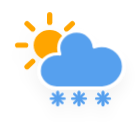
t = 0.00 s
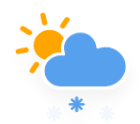
t = 1.95 s
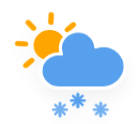
t = 3.45 s
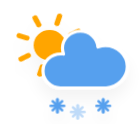
t = 4.95 s
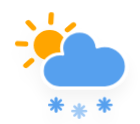
t = 6.83 s
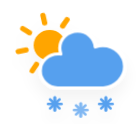
t = 8.70 s

The animated SVG that drew these frames (rendered in a browser with its animation timeline set to each time). Animation: 5 CSS @keyframes rules; frames cover the first 8.70 s, repeats indefinitely.

<?xml version="1.0" encoding="UTF-8" standalone="no"?>
<!-- (c) ammap.com | SVG weather icons -->

<svg
   width="140"
   height="124"
   version="1.1"
   id="svg106"
   sodipodi:docname="snowy-3-day.svg"
   inkscape:version="1.2.2 (732a01da63, 2022-12-09)"
   xmlns:inkscape="http://www.inkscape.org/namespaces/inkscape"
   xmlns:sodipodi="http://sodipodi.sourceforge.net/DTD/sodipodi-0.dtd"
   xmlns="http://www.w3.org/2000/svg"
   xmlns:svg="http://www.w3.org/2000/svg">
  <sodipodi:namedview
     id="namedview108"
     pagecolor="#ffffff"
     bordercolor="#000000"
     borderopacity="0.25"
     inkscape:showpageshadow="2"
     inkscape:pageopacity="0.0"
     inkscape:pagecheckerboard="0"
     inkscape:deskcolor="#d1d1d1"
     showgrid="false"
     inkscape:zoom="1.5412718"
     inkscape:cx="100.5663"
     inkscape:cy="12.327482"
     inkscape:window-width="1920"
     inkscape:window-height="1017"
     inkscape:window-x="1912"
     inkscape:window-y="-8"
     inkscape:window-maximized="1"
     inkscape:current-layer="svg106" />
  <defs
     id="defs26">
    <filter
       id="blur"
       x="-0.20654912"
       y="-0.23098592"
       width="1.4030227"
       height="1.5633803">
      <feGaussianBlur
         in="SourceAlpha"
         stdDeviation="3"
         id="feGaussianBlur9" />
      <feOffset
         dx="0"
         dy="4"
         result="offsetblur"
         id="feOffset11" />
      <feComponentTransfer
         id="feComponentTransfer15">
        <feFuncA
           slope="0.05"
           type="linear"
           id="feFuncA13" />
      </feComponentTransfer>
      <feMerge
         id="feMerge21">
        <feMergeNode
           id="feMergeNode17" />
        <feMergeNode
           in="SourceGraphic"
           id="feMergeNode19" />
      </feMerge>
    </filter>
    <style
       type="text/css"
       id="style24"><![CDATA[
         /*
** CLOUDS
*/
         @keyframes am-weather-cloud-2 {
            0% {
               -webkit-transform: translate(0px, 0px);
               -moz-transform: translate(0px, 0px);
               -ms-transform: translate(0px, 0px);
               transform: translate(0px, 0px);
            }

            50% {
               -webkit-transform: translate(2px, 0px);
               -moz-transform: translate(2px, 0px);
               -ms-transform: translate(2px, 0px);
               transform: translate(2px, 0px);
            }

            100% {
               -webkit-transform: translate(0px, 0px);
               -moz-transform: translate(0px, 0px);
               -ms-transform: translate(0px, 0px);
               transform: translate(0px, 0px);
            }
         }

         .am-weather-cloud-2 {
            -webkit-animation-name: am-weather-cloud-2;
            -moz-animation-name: am-weather-cloud-2;
            animation-name: am-weather-cloud-2;
            -webkit-animation-duration: 3s;
            -moz-animation-duration: 3s;
            animation-duration: 3s;
            -webkit-animation-timing-function: linear;
            -moz-animation-timing-function: linear;
            animation-timing-function: linear;
            -webkit-animation-iteration-count: infinite;
            -moz-animation-iteration-count: infinite;
            animation-iteration-count: infinite;
         }

         /*
** SUN
*/
         @keyframes am-weather-sun {
            0% {
               -webkit-transform: rotate(0deg);
               -moz-transform: rotate(0deg);
               -ms-transform: rotate(0deg);
               transform: rotate(0deg);
            }

            100% {
               -webkit-transform: rotate(360deg);
               -moz-transform: rotate(360deg);
               -ms-transform: rotate(360deg);
               transform: rotate(360deg);
            }
         }

         .am-weather-sun {
            -webkit-animation-name: am-weather-sun;
            -moz-animation-name: am-weather-sun;
            -ms-animation-name: am-weather-sun;
            animation-name: am-weather-sun;
            -webkit-animation-duration: 9s;
            -moz-animation-duration: 9s;
            -ms-animation-duration: 9s;
            animation-duration: 9s;
            -webkit-animation-timing-function: linear;
            -moz-animation-timing-function: linear;
            -ms-animation-timing-function: linear;
            animation-timing-function: linear;
            -webkit-animation-iteration-count: infinite;
            -moz-animation-iteration-count: infinite;
            -ms-animation-iteration-count: infinite;
            animation-iteration-count: infinite;
         }

         @keyframes am-weather-sun-shiny {
            0% {
               stroke-dasharray: 3px 10px;
               stroke-dashoffset: 0px;
            }

            50% {
               stroke-dasharray: 0.1px 10px;
               stroke-dashoffset: -1px;
            }

            100% {
               stroke-dasharray: 3px 10px;
               stroke-dashoffset: 0px;
            }
         }

         .am-weather-sun-shiny line {
            -webkit-animation-name: am-weather-sun-shiny;
            -moz-animation-name: am-weather-sun-shiny;
            -ms-animation-name: am-weather-sun-shiny;
            animation-name: am-weather-sun-shiny;
            -webkit-animation-duration: 2s;
            -moz-animation-duration: 2s;
            -ms-animation-duration: 2s;
            animation-duration: 2s;
            -webkit-animation-timing-function: linear;
            -moz-animation-timing-function: linear;
            -ms-animation-timing-function: linear;
            animation-timing-function: linear;
            -webkit-animation-iteration-count: infinite;
            -moz-animation-iteration-count: infinite;
            -ms-animation-iteration-count: infinite;
            animation-iteration-count: infinite;
         }

         /*
** SNOW
*/
         @keyframes am-weather-snow {
            0% {
               -webkit-transform: translateX(0) translateY(0);
               -moz-transform: translateX(0) translateY(0);
               -ms-transform: translateX(0) translateY(0);
               transform: translateX(0) translateY(0);
            }

            33.33% {
               -webkit-transform: translateX(-1.2px) translateY(2px);
               -moz-transform: translateX(-1.2px) translateY(2px);
               -ms-transform: translateX(-1.2px) translateY(2px);
               transform: translateX(-1.2px) translateY(2px);
            }

            66.66% {
               -webkit-transform: translateX(1.4px) translateY(4px);
               -moz-transform: translateX(1.4px) translateY(4px);
               -ms-transform: translateX(1.4px) translateY(4px);
               transform: translateX(1.4px) translateY(4px);
               opacity: 1;
            }

            100% {
               -webkit-transform: translateX(-1.6px) translateY(6px);
               -moz-transform: translateX(-1.6px) translateY(6px);
               -ms-transform: translateX(-1.6px) translateY(6px);
               transform: translateX(-1.6px) translateY(6px);
               opacity: 0;
            }
         }

         @keyframes am-weather-snow-reverse {
            0% {
               -webkit-transform: translateX(0) translateY(0);
               -moz-transform: translateX(0) translateY(0);
               -ms-transform: translateX(0) translateY(0);
               transform: translateX(0) translateY(0);
            }

            33.33% {
               -webkit-transform: translateX(1.2px) translateY(2px);
               -moz-transform: translateX(1.2px) translateY(2px);
               -ms-transform: translateX(1.2px) translateY(2px);
               transform: translateX(1.2px) translateY(2px);
            }

            66.66% {
               -webkit-transform: translateX(-1.4px) translateY(4px);
               -moz-transform: translateX(-1.4px) translateY(4px);
               -ms-transform: translateX(-1.4px) translateY(4px);
               transform: translateX(-1.4px) translateY(4px);
               opacity: 1;
            }

            100% {
               -webkit-transform: translateX(1.6px) translateY(6px);
               -moz-transform: translateX(1.6px) translateY(6px);
               -ms-transform: translateX(1.6px) translateY(6px);
               transform: translateX(1.6px) translateY(6px);
               opacity: 0;
            }
         }

         .am-weather-snow-1 {
            -webkit-animation-name: am-weather-snow;
            -moz-animation-name: am-weather-snow;
            -ms-animation-name: am-weather-snow;
            animation-name: am-weather-snow;
            -webkit-animation-duration: 2s;
            -moz-animation-duration: 2s;
            -ms-animation-duration: 2s;
            animation-duration: 2s;
            -webkit-animation-timing-function: linear;
            -moz-animation-timing-function: linear;
            -ms-animation-timing-function: linear;
            animation-timing-function: linear;
            -webkit-animation-iteration-count: infinite;
            -moz-animation-iteration-count: infinite;
            -ms-animation-iteration-count: infinite;
            animation-iteration-count: infinite;
         }

         .am-weather-snow-2 {
            -webkit-animation-name: am-weather-snow;
            -moz-animation-name: am-weather-snow;
            -ms-animation-name: am-weather-snow;
            animation-name: am-weather-snow;
            -webkit-animation-delay: 1.2s;
            -moz-animation-delay: 1.2s;
            -ms-animation-delay: 1.2s;
            animation-delay: 1.2s;
            -webkit-animation-duration: 2s;
            -moz-animation-duration: 2s;
            -ms-animation-duration: 2s;
            animation-duration: 2s;
            -webkit-animation-timing-function: linear;
            -moz-animation-timing-function: linear;
            -ms-animation-timing-function: linear;
            animation-timing-function: linear;
            -webkit-animation-iteration-count: infinite;
            -moz-animation-iteration-count: infinite;
            -ms-animation-iteration-count: infinite;
            animation-iteration-count: infinite;
         }

         .am-weather-snow-3 {
            -webkit-animation-name: am-weather-snow-reverse;
            -moz-animation-name: am-weather-snow-reverse;
            -ms-animation-name: am-weather-snow-reverse;
            animation-name: am-weather-snow-reverse;
            -webkit-animation-duration: 2s;
            -moz-animation-duration: 2s;
            -ms-animation-duration: 2s;
            animation-duration: 2s;
            -webkit-animation-timing-function: linear;
            -moz-animation-timing-function: linear;
            -ms-animation-timing-function: linear;
            animation-timing-function: linear;
            -webkit-animation-iteration-count: infinite;
            -moz-animation-iteration-count: infinite;
            -ms-animation-iteration-count: infinite;
            animation-iteration-count: infinite;
         }
         ]]></style>
  </defs>
  <g
     transform="matrix(2.6682248,0,0,2.5404048,49.628341,4.5398025)"
     filter="url(#blur)"
     id="g104">
    <g
       transform="translate(0,16)"
       id="g62">
      <g
         class="am-weather-sun"
         style="-moz-animation-duration:9s;-moz-animation-iteration-count:infinite;-moz-animation-name:am-weather-sun;-moz-animation-timing-function:linear;-ms-animation-duration:9s;-ms-animation-iteration-count:infinite;-ms-animation-name:am-weather-sun;-ms-animation-timing-function:linear;-webkit-animation-duration:9s;-webkit-animation-iteration-count:infinite;-webkit-animation-name:am-weather-sun;-webkit-animation-timing-function:linear"
         id="g58">
        <line
           transform="translate(0,9)"
           y2="3"
           fill="none"
           stroke="#ffa500"
           stroke-linecap="round"
           stroke-width="2"
           id="line28"
           x1="0"
           y1="0"
           x2="0" />
        <g
           transform="rotate(45)"
           id="g32">
          <line
             transform="translate(0,9)"
             y2="3"
             fill="none"
             stroke="#ffa500"
             stroke-linecap="round"
             stroke-width="2"
             id="line30"
             x1="0"
             y1="0"
             x2="0" />
        </g>
        <g
           transform="rotate(90)"
           id="g36">
          <line
             transform="translate(0,9)"
             y2="3"
             fill="none"
             stroke="#ffa500"
             stroke-linecap="round"
             stroke-width="2"
             id="line34"
             x1="0"
             y1="0"
             x2="0" />
        </g>
        <g
           transform="rotate(135)"
           id="g40">
          <line
             transform="translate(0,9)"
             y2="3"
             fill="none"
             stroke="#ffa500"
             stroke-linecap="round"
             stroke-width="2"
             id="line38"
             x1="0"
             y1="0"
             x2="0" />
        </g>
        <g
           transform="scale(-1)"
           id="g44">
          <line
             transform="translate(0,9)"
             y2="3"
             fill="none"
             stroke="#ffa500"
             stroke-linecap="round"
             stroke-width="2"
             id="line42"
             x1="0"
             y1="0"
             x2="0" />
        </g>
        <g
           transform="rotate(-135)"
           id="g48">
          <line
             transform="translate(0,9)"
             y2="3"
             fill="none"
             stroke="#ffa500"
             stroke-linecap="round"
             stroke-width="2"
             id="line46"
             x1="0"
             y1="0"
             x2="0" />
        </g>
        <g
           transform="rotate(-90)"
           id="g52">
          <line
             transform="translate(0,9)"
             y2="3"
             fill="none"
             stroke="#ffa500"
             stroke-linecap="round"
             stroke-width="2"
             id="line50"
             x1="0"
             y1="0"
             x2="0" />
        </g>
        <g
           transform="rotate(-45)"
           id="g56">
          <line
             transform="translate(0,9)"
             y2="3"
             fill="none"
             stroke="#ffa500"
             stroke-linecap="round"
             stroke-width="2"
             id="line54"
             x1="0"
             y1="0"
             x2="0" />
        </g>
      </g>
      <circle
         r="5"
         fill="#ffa500"
         stroke="#ffa500"
         stroke-width="2"
         id="circle60"
         cx="0"
         cy="0" />
    </g>
    <g
       class="am-weather-cloud-2"
       style="-moz-animation-duration:3s;-moz-animation-iteration-count:infinite;-moz-animation-name:am-weather-cloud-2;-moz-animation-timing-function:linear;-webkit-animation-duration:3s;-webkit-animation-iteration-count:infinite;-webkit-animation-name:am-weather-cloud-2;-webkit-animation-timing-function:linear"
       id="g66">
      <path
         transform="translate(-20,-11)"
         d="m 47.7,35.4 c 0,-4.6 -3.7,-8.2 -8.2,-8.2 -1,0 -1.9,0.2 -2.8,0.5 -0.3,-3.4 -3.1,-6.2 -6.6,-6.2 -3.7,0 -6.7,3 -6.7,6.7 0,0.8 0.2,1.6 0.4,2.3 -0.3,-0.1 -0.7,-0.1 -1,-0.1 -3.7,0 -6.7,3 -6.7,6.7 0,3.6 2.9,6.6 6.5,6.7 h 17.2 c 4.4,-0.5 7.9,-4 7.9,-8.4 z"
         fill="#57a0ee"
         stroke="#ffffff"
         stroke-linejoin="round"
         stroke-width="1.2"
         id="path64" />
    </g>
    <g
       class="am-weather-snow-1"
       style="-moz-animation-duration:2s;-moz-animation-iteration-count:infinite;-moz-animation-name:am-weather-snow;-moz-animation-timing-function:linear;-ms-animation-duration:2s;-ms-animation-iteration-count:infinite;-ms-animation-name:am-weather-snow;-ms-animation-timing-function:linear;-webkit-animation-duration:2s;-webkit-animation-iteration-count:infinite;-webkit-animation-name:am-weather-snow;-webkit-animation-timing-function:linear"
       id="g78">
      <g
         transform="translate(3,28)"
         fill="none"
         stroke="#57a0ee"
         stroke-linecap="round"
         id="g76">
        <line
           transform="translate(0,9)"
           y1="-2.5"
           y2="2.5"
           stroke-width="1.2"
           id="line68"
           x1="0"
           x2="0" />
        <line
           transform="rotate(45,-10.864,4.5)"
           y1="-2.5"
           y2="2.5"
           id="line70"
           x1="0"
           x2="0" />
        <line
           transform="rotate(90,-4.5,4.5)"
           y1="-2.5"
           y2="2.5"
           id="line72"
           x1="0"
           x2="0" />
        <line
           transform="rotate(135,-1.864,4.5)"
           y1="-2.5"
           y2="2.5"
           id="line74"
           x1="0"
           x2="0" />
      </g>
    </g>
    <g
       class="am-weather-snow-2"
       style="-moz-animation-delay:1.2s;-moz-animation-duration:2s;-moz-animation-iteration-count:infinite;-moz-animation-name:am-weather-snow;-moz-animation-timing-function:linear;-ms-animation-delay:1.2s;-ms-animation-duration:2s;-ms-animation-iteration-count:infinite;-ms-animation-name:am-weather-snow;-ms-animation-timing-function:linear;-webkit-animation-delay:1.2s;-webkit-animation-duration:2s;-webkit-animation-iteration-count:infinite;-webkit-animation-name:am-weather-snow;-webkit-animation-timing-function:linear"
       id="g90">
      <g
         transform="translate(11,28)"
         fill="none"
         stroke="#57a0ee"
         stroke-linecap="round"
         id="g88">
        <line
           transform="translate(0,9)"
           y1="-2.5"
           y2="2.5"
           stroke-width="1.2"
           id="line80"
           x1="0"
           x2="0" />
        <line
           transform="rotate(45,-10.864,4.5)"
           y1="-2.5"
           y2="2.5"
           id="line82"
           x1="0"
           x2="0" />
        <line
           transform="rotate(90,-4.5,4.5)"
           y1="-2.5"
           y2="2.5"
           id="line84"
           x1="0"
           x2="0" />
        <line
           transform="rotate(135,-1.864,4.5)"
           y1="-2.5"
           y2="2.5"
           id="line86"
           x1="0"
           x2="0" />
      </g>
    </g>
    <g
       class="am-weather-snow-3"
       style="-moz-animation-duration:2s;-moz-animation-iteration-count:infinite;-moz-animation-name:am-weather-snow-reverse;-moz-animation-timing-function:linear;-ms-animation-duration:2s;-ms-animation-iteration-count:infinite;-ms-animation-name:am-weather-snow-reverse;-ms-animation-timing-function:linear;-webkit-animation-duration:2s;-webkit-animation-iteration-count:infinite;-webkit-animation-name:am-weather-snow-reverse;-webkit-animation-timing-function:linear"
       id="g102">
      <g
         transform="translate(20,28)"
         fill="none"
         stroke="#57a0ee"
         stroke-linecap="round"
         id="g100">
        <line
           transform="translate(0,9)"
           y1="-2.5"
           y2="2.5"
           stroke-width="1.2"
           id="line92"
           x1="0"
           x2="0" />
        <line
           transform="rotate(45,-10.864,4.5)"
           y1="-2.5"
           y2="2.5"
           id="line94"
           x1="0"
           x2="0" />
        <line
           transform="rotate(90,-4.5,4.5)"
           y1="-2.5"
           y2="2.5"
           id="line96"
           x1="0"
           x2="0" />
        <line
           transform="rotate(135,-1.864,4.5)"
           y1="-2.5"
           y2="2.5"
           id="line98"
           x1="0"
           x2="0" />
      </g>
    </g>
  </g>
</svg>
